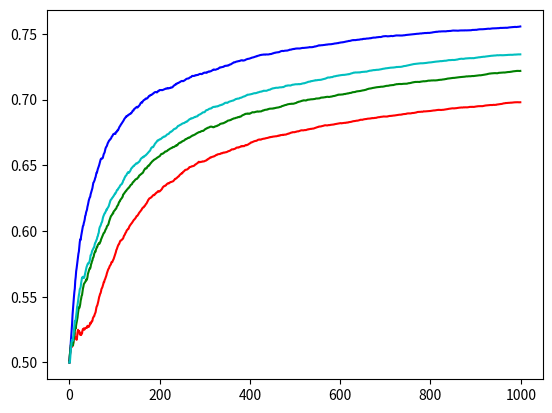

The script that saved this image:
# BTP code for TWO ARMS ONLY
import numpy as np
import math
import matplotlib.pyplot as pl
import scipy as sp
import matplotlib as mpl

def simulateOPT(nSim,nTime,B,initUrn,initProp):
	randomArrPref = np.random.rand(nSim,nTime);
	randomArrRec = np.random.rand(nSim,nTime);
	randomArrRew = np.random.rand(nSim,nTime);
	avgProp = np.zeros(nTime)
	for i in range(nSim):
		print(str(i))
		urn = np.array([initUrn*initProp,initUrn*(1-initProp)])
		propT = np.zeros(nTime)
		p = float(B[0,0]+B[0,1]-1 > 0)
		q = float(B[1,1]+B[1,0]-1 < 0)
		for j in range(nTime):
			prop = urn/(initUrn+j)
			if prop[0] > randomArrPref[i,j]:   # generating user with some preference
				armPref = 0
			else:
				armPref = 1
			if armPref==0:
				if p > randomArrRec[i,j]:		# generating arm to be shown 
					armChosen = 0
				else:
					armChosen = 1
			else:
				if q > randomArrRec[i,j]:		# generating arm to be shown 
					armChosen = 1
				else:
					armChosen = 0
			if B[armPref,armChosen] > randomArrRew[i,j]: # generating reward
				rew = 1
			else:
				rew = 0
			urn[armChosen] += rew
			urn[1-armChosen] += 1-rew
			propT[j] = prop[0]

		avgProp += propT

	avgProp = avgProp/nSim

	return avgProp



def simulateETC(nSim,nTime,B,initUrn,initProp,tThresh):
	randomArrPref = np.random.rand(nSim,nTime);
	randomArrRec = np.random.rand(nSim,nTime);
	randomArrRew = np.random.rand(nSim,nTime);
	avgProp = np.zeros(nTime)
	for i in range(nSim):
		print(str(i))
		urn = np.array([initUrn*initProp,initUrn*(1-initProp)])
		propT = np.zeros(nTime)
		p = 0.5
		q = 0.5
		bEst = np.zeros((2,2),dtype="float")
		cnt = np.zeros((2,2),dtype="float")
		for j in range(nTime):
			prop = urn/(initUrn+j)
			if prop[0] > randomArrPref[i,j]:   # generating user with some preference
				armPref = 0
			else:
				armPref = 1

			if j < tThresh:						# explore part
				p = 0.5
				q = 0.5
			else:
				if j==tThresh:
					bEst = np.divide(bEst,cnt)
					p = float(bEst[0,0]+bEst[0,1]-1 > 0)
					q = float(bEst[1,1]+bEst[1,0]-1 < 0)

			if armPref==0:
				if p > randomArrRec[i,j]:		# generating arm to be shown 
					armChosen = 0
				else:
					armChosen = 1
			else:
				if q > randomArrRec[i,j]:		# generating arm to be shown 
					armChosen = 1
				else:
					armChosen = 0

			if B[armPref,armChosen] > randomArrRew[i,j]: # generating reward
				rew = 1
			else:
				rew = 0

			if j<tThresh:
				bEst[armPref,armChosen] += rew
				cnt[armPref,armChosen] += 1
			urn[armChosen] += rew
			urn[1-armChosen] += 1-rew
			propT[j] = prop[0]

		avgProp += propT

	avgProp = avgProp/nSim

	return avgProp


def simulateUCB(nSim,nTime,B,initUrn,initProp,polyAnn):
	randomArrPref = np.random.rand(nSim,nTime);
	randomArrRec = np.random.rand(nSim,nTime);
	randomArrRew = np.random.rand(nSim,nTime);
	avgProp = np.zeros(nTime)
	for i in range(nSim):
		print(str(i))
		urn = np.array([initUrn*initProp,initUrn*(1-initProp)])
		propT = np.zeros(nTime)
		bEst = np.zeros((2,2),dtype="float")
		bSum = np.zeros((2,2),dtype="float")
		bUCB = np.zeros((2,2),dtype="float")
		cnt = np.zeros((2,2),dtype="float") + 0.01
		for j in range(nTime):
			prop = urn/(initUrn+j)
			p = 0.5
			q = 0.5
			if polyAnn == 0:
				bUCB = np.sqrt(np.divide(np.log(j+2),32*cnt))
			bEst = np.divide(bSum,cnt)
			if prop[0] > randomArrPref[i,j]:   # generating user with some preference
				armPref = 0
			else:
				armPref = 1

			if bEst[0,0]+bUCB[0,0]+bEst[0,1]+bUCB[0,1] < 1:  # UCB rules to choose arm recommended
				p = 0
			if bEst[0,0]-bUCB[0,0]+bEst[0,1]-bUCB[0,1] > 1:
				p = 1
			if bEst[1,1]-bUCB[1,1]+bEst[1,0]-bUCB[1,0] > 1:
				q = 0
			if bEst[1,1]+bUCB[1,1]+bEst[1,0]+bUCB[1,0] < 1:
				q = 1

			if armPref==0:
				if p > randomArrRec[i,j]:		# generating arm to be shown 
					armChosen = 0
				else:
					armChosen = 1
			else:
				if q > randomArrRec[i,j]:		# generating arm to be shown 
					armChosen = 1
				else:
					armChosen = 0
			if B[armPref,armChosen] > randomArrRew[i,j]: # generating reward
				rew = 1
			else:
				rew = 0
			bSum[armPref,armChosen] += rew
			cnt[armPref,armChosen] += 1
			urn[armChosen] += rew
			urn[1-armChosen] += 1-rew
			propT[j] = prop[0]

		avgProp += propT

	avgProp = avgProp/nSim

	return avgProp

def simulateTHO(nSim,nTime,B,initUrn,initProp):
	randomArrPref = np.random.rand(nSim,nTime);
	randomArrRec = np.random.rand(nSim,nTime);
	randomArrRew = np.random.rand(nSim,nTime);
	avgProp = np.zeros(nTime)
	for i in range(nSim):
		print(str(i))
		urn = np.array([initUrn*initProp,initUrn*(1-initProp)])
		propT = np.zeros(nTime)
		p = 0.5
		q = 0.5
		alpha = np.ones((2,2))
		beta = np.ones((2,2))
		for j in range(nTime):
			prop = urn/(initUrn+j)
			if prop[0] > randomArrPref[i,j]:   # generating user with some preference
				armPref = 0
			else:
				armPref = 1

			sampleMat = np.random.beta(alpha,beta)  # sampling a matrix
			if(sampleMat[0,0] + sampleMat[0,1] - 1 > 0):
				p = 1
			else:
				p = 0
			if(sampleMat[1,1] + sampleMat[1,0] - 1 < 0):
				q = 1
			else:
				q = 0

			if armPref==0:
				if p > randomArrRec[i,j]:		# generating arm to be shown 
					armChosen = 0
				else:
					armChosen = 1
			else:
				if q > randomArrRec[i,j]:		# generating arm to be shown 
					armChosen = 1
				else:
					armChosen = 0
			if B[armPref,armChosen] > randomArrRew[i,j]: # generating reward
				rew = 1
			else:
				rew = 0

			thompsonFactor = 2
			alpha[armPref,armChosen] += thompsonFactor*rew
			beta[armPref,armChosen] += thompsonFactor*(1 - rew)
			urn[armChosen] += rew
			urn[1-armChosen] += 1-rew
			propT[j] = prop[0]

		avgProp += propT

	avgProp = avgProp/nSim

	return avgProp


#___________________________________________________________MAIN___________________________________________________________#

b00 = 0.9 # initialise bernoulli reward matrix
b01 = 0.3
b10 = 0.1
b11 = 0.6
B = np.matrix([[b00,b01],[b10,b11]])

nSim = 100
nTime = 1000
initUrn = 20
initProp = 0.5
tThresh = 50


out1 = simulateETC(nSim,nTime,B,initUrn,initProp,tThresh)
out2 = simulateOPT(nSim,nTime,B,initUrn,initProp)
out3 = simulateUCB(nSim,nTime,B,initUrn,initProp,0)
out4 = simulateTHO(nSim,nTime,B,initUrn,initProp)

pl.plot(out1 , 'r')
pl.plot(out2 ,'b')
pl.plot(out3 ,'g')
pl.plot(out4 ,'c')
pl.show()	
